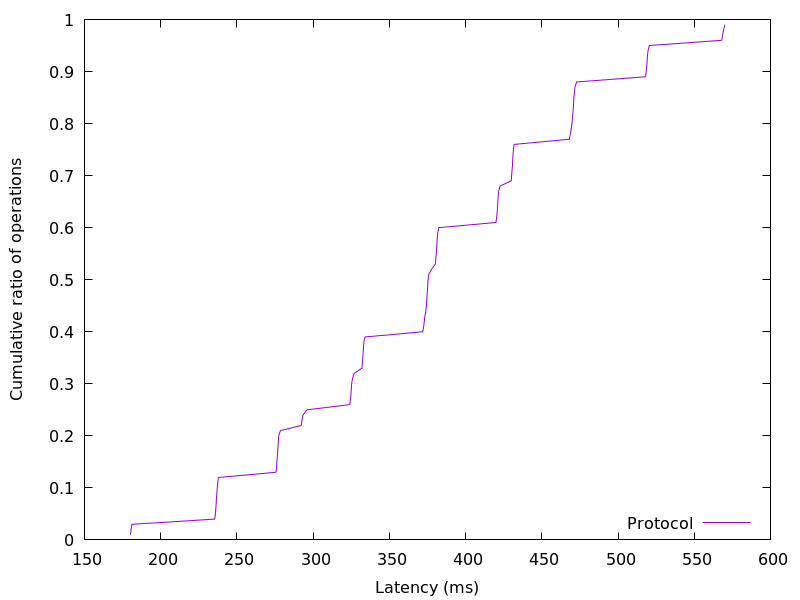

The data file committed next to this chart (first rows):
180.188672, 0.01
180.6, 0.02
181.1, 0.03
235.4, 0.04
235.9, 0.05
236.2, 0.06
236.4, 0.07
236.6, 0.08
236.9, 0.09
237.1, 0.1
237.4, 0.11
237.9, 0.12
275.6, 0.13
276, 0.14
276.2, 0.15
276.5, 0.16
276.8, 0.17
277, 0.18
277.2, 0.19
277.5, 0.2
278.6, 0.21
292.2, 0.22
292.7, 0.23
293.4, 0.24
296, 0.25
324.1, 0.26
324.4, 0.27
324.8, 0.28
325, 0.29
325.3, 0.3
325.8, 0.31
326.9, 0.32
332, 0.33
332.3, 0.34
332.6, 0.35
332.8, 0.36
333.1, 0.37
333.3, 0.38
334, 0.39
372, 0.4
372.5, 0.41
372.9, 0.42
373.3, 0.43
374, 0.44
374.3, 0.45
374.5, 0.46
374.7, 0.47
375, 0.48
375.2, 0.49
375.4, 0.5
375.9, 0.51
377.7, 0.52
380.2, 0.53
380.5, 0.54
380.8, 0.55
381, 0.56
381.2, 0.57
381.4, 0.58
381.8, 0.59
382.5, 0.6
419.9, 0.61
... 38 more rows
